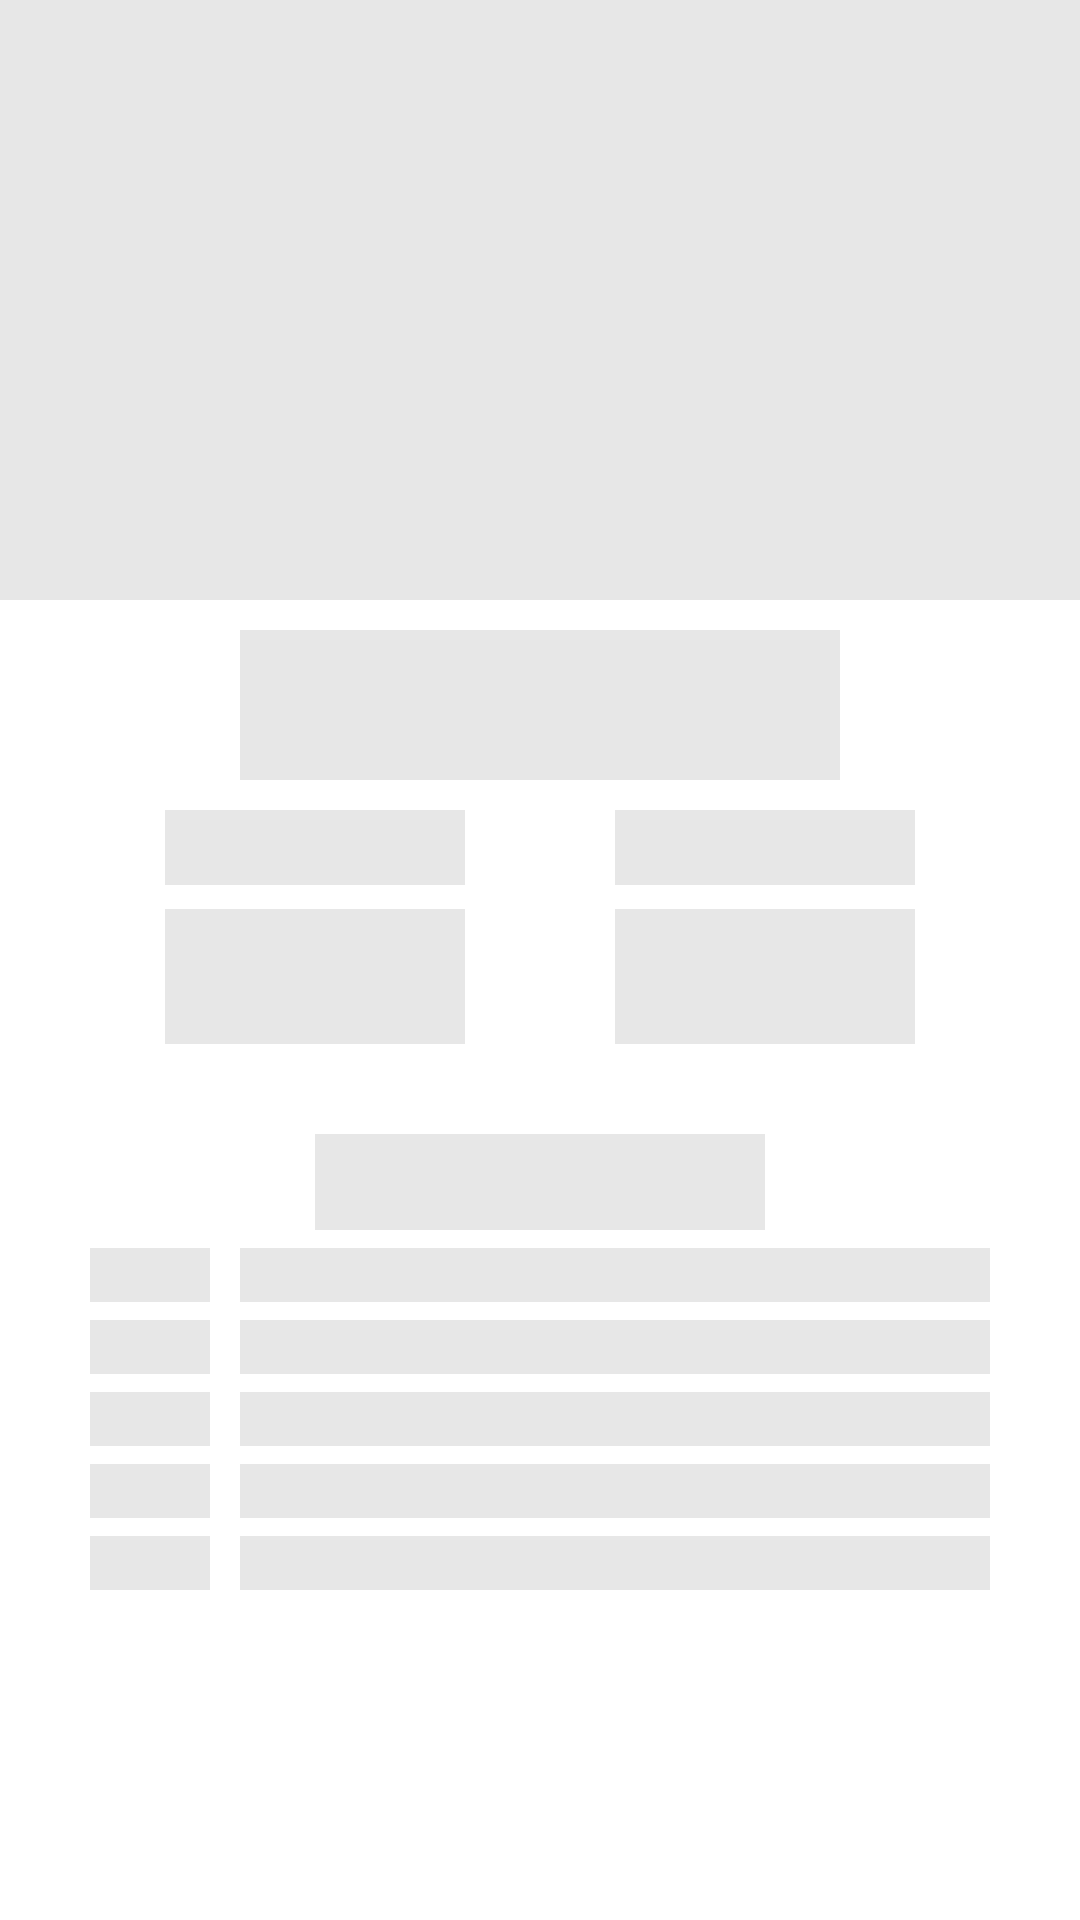

Reconstruct the res/layout file that produces this screen, plus the resources it refers to.
<!-- AndroidManifest.xml: application theme Theme.Practice_tablet_movil -->
<!-- res/layout/placeholder.xml -->
<?xml version="1.0" encoding="utf-8"?>
<LinearLayout xmlns:android="http://schemas.android.com/apk/res/android"
    xmlns:tools="http://schemas.android.com/tools"
    android:layout_width="match_parent"
    android:layout_height="match_parent"
    xmlns:app="http://schemas.android.com/apk/res-auto"
    tools:context=".ui.view.fragments.DetailPokemonFragment"
    android:orientation="vertical"
    tools:ignore="MissingDefaultResource">



    <View
        android:layout_width="match_parent"
        android:layout_height="200dp"
        android:background="#e7e7e7"
        />

    <View
        android:layout_width="200dp"
        android:layout_height="50dp"
        android:background="#e7e7e7"
        android:layout_gravity="center"
        android:layout_marginTop="10dp"
        />
    <LinearLayout
        android:layout_width="match_parent"
        android:layout_height="wrap_content"
        android:gravity="center"
        android:layout_marginTop="10dp"
        android:orientation="horizontal">
        <View
            android:layout_width="100dp"
            android:layout_height="25dp"
            android:layout_marginRight="50dp"
            android:background="#e7e7e7"/>
        <View
            android:layout_width="100dp"
            android:layout_height="25dp"

            android:background="#e7e7e7"/>

    </LinearLayout>
    <LinearLayout
        android:layout_width="match_parent"
        android:layout_height="wrap_content"
        android:gravity="center"
        android:layout_marginTop="8dp"
        android:orientation="horizontal">
        <View
            android:layout_width="100dp"
            android:layout_height="45dp"
            android:layout_marginRight="50dp"

            android:background="#e7e7e7"/>
        <View
            android:layout_width="100dp"
            android:layout_height="45dp"

            android:background="#e7e7e7"/>

    </LinearLayout>

    <LinearLayout
        android:layout_width="match_parent"
        android:layout_height="match_parent"
        android:gravity="center_horizontal"
        android:padding="30dp"
        android:orientation="vertical">

        <View
            android:layout_width="150dp"
            android:layout_height="32dp"
            android:background="#e7e7e7"/>
        <LinearLayout
            android:layout_width="match_parent"
            android:layout_height="wrap_content"
            android:gravity="center"
            android:layout_marginTop="6dp"
            android:weightSum="10"
            android:orientation="horizontal">

            <View
                android:layout_width="40dp"
                android:layout_height="18dp"
                android:background="#e7e7e7"
                android:layout_weight="3"

                android:layout_marginRight="10dp"
                />


            <View
                android:layout_weight="7"
                android:layout_width="250dp"
                android:layout_height="18dp"
                android:background="#e7e7e7"
                />



        </LinearLayout>
        <LinearLayout
            android:layout_width="match_parent"
            android:layout_height="wrap_content"
            android:gravity="center"
            android:layout_marginTop="6dp"
            android:weightSum="10"
            android:orientation="horizontal">

            <View
                android:layout_width="40dp"
                android:layout_height="18dp"
                android:background="#e7e7e7"
                android:layout_weight="3"

                android:layout_marginRight="10dp"
                />


            <View
                android:layout_weight="7"
                android:layout_width="250dp"
                android:layout_height="18dp"
                android:background="#e7e7e7"
                />



        </LinearLayout>
        <LinearLayout
            android:layout_width="match_parent"
            android:layout_height="wrap_content"
            android:gravity="center"
            android:layout_marginTop="6dp"
            android:weightSum="10"
            android:orientation="horizontal">

            <View
                android:layout_width="40dp"
                android:layout_height="18dp"
                android:background="#e7e7e7"
                android:layout_weight="3"

                android:layout_marginRight="10dp"
                />


            <View
                android:layout_weight="7"
                android:layout_width="250dp"
                android:layout_height="18dp"
                android:background="#e7e7e7"
                />



        </LinearLayout>
        <LinearLayout
            android:layout_width="match_parent"
            android:layout_height="wrap_content"
            android:gravity="center"
            android:layout_marginTop="6dp"
            android:weightSum="10"
            android:orientation="horizontal">

            <View
                android:layout_width="40dp"
                android:layout_height="18dp"
                android:background="#e7e7e7"
                android:layout_weight="3"

                android:layout_marginRight="10dp"
                />


            <View
                android:layout_weight="7"
                android:layout_width="250dp"
                android:layout_height="18dp"
                android:background="#e7e7e7"
                />



        </LinearLayout>
        <LinearLayout
            android:layout_width="match_parent"
            android:layout_height="wrap_content"
            android:gravity="center"
            android:layout_marginTop="6dp"
            android:weightSum="10"
            android:orientation="horizontal">

            <View
                android:layout_width="40dp"
                android:layout_height="18dp"
                android:background="#e7e7e7"
                android:layout_weight="3"

                android:layout_marginRight="10dp"
                />


            <View
                android:layout_weight="7"
                android:layout_width="250dp"
                android:layout_height="18dp"
                android:background="#e7e7e7"
                />



        </LinearLayout>



    </LinearLayout>

</LinearLayout>
<!-- resources referenced by this layout -->
<resources>
  <style name="Theme.Practice_tablet_movil" parent="Theme.MaterialComponents.DayNight.DarkActionBar">
          
          <item name="colorPrimary">@color/purple_500</item>
          <item name="colorPrimaryVariant">@color/purple_700</item>
          <item name="colorOnPrimary">@color/white</item>
          
          <item name="colorSecondary">@color/teal_200</item>
          <item name="colorSecondaryVariant">@color/teal_700</item>
          <item name="colorOnSecondary">@color/black</item>
          
          <item name="android:statusBarColor" tools:targetApi="l">?attr/colorPrimaryVariant</item>
          
      </style>
  <color name="purple_500">#FF6200EE</color>
  <color name="purple_700">#FF3700B3</color>
  <color name="white">#FFFFFFFF</color>
  <color name="teal_200">#FF03DAC5</color>
  <color name="teal_700">#FF018786</color>
  <color name="black">#FF000000</color>
</resources>
